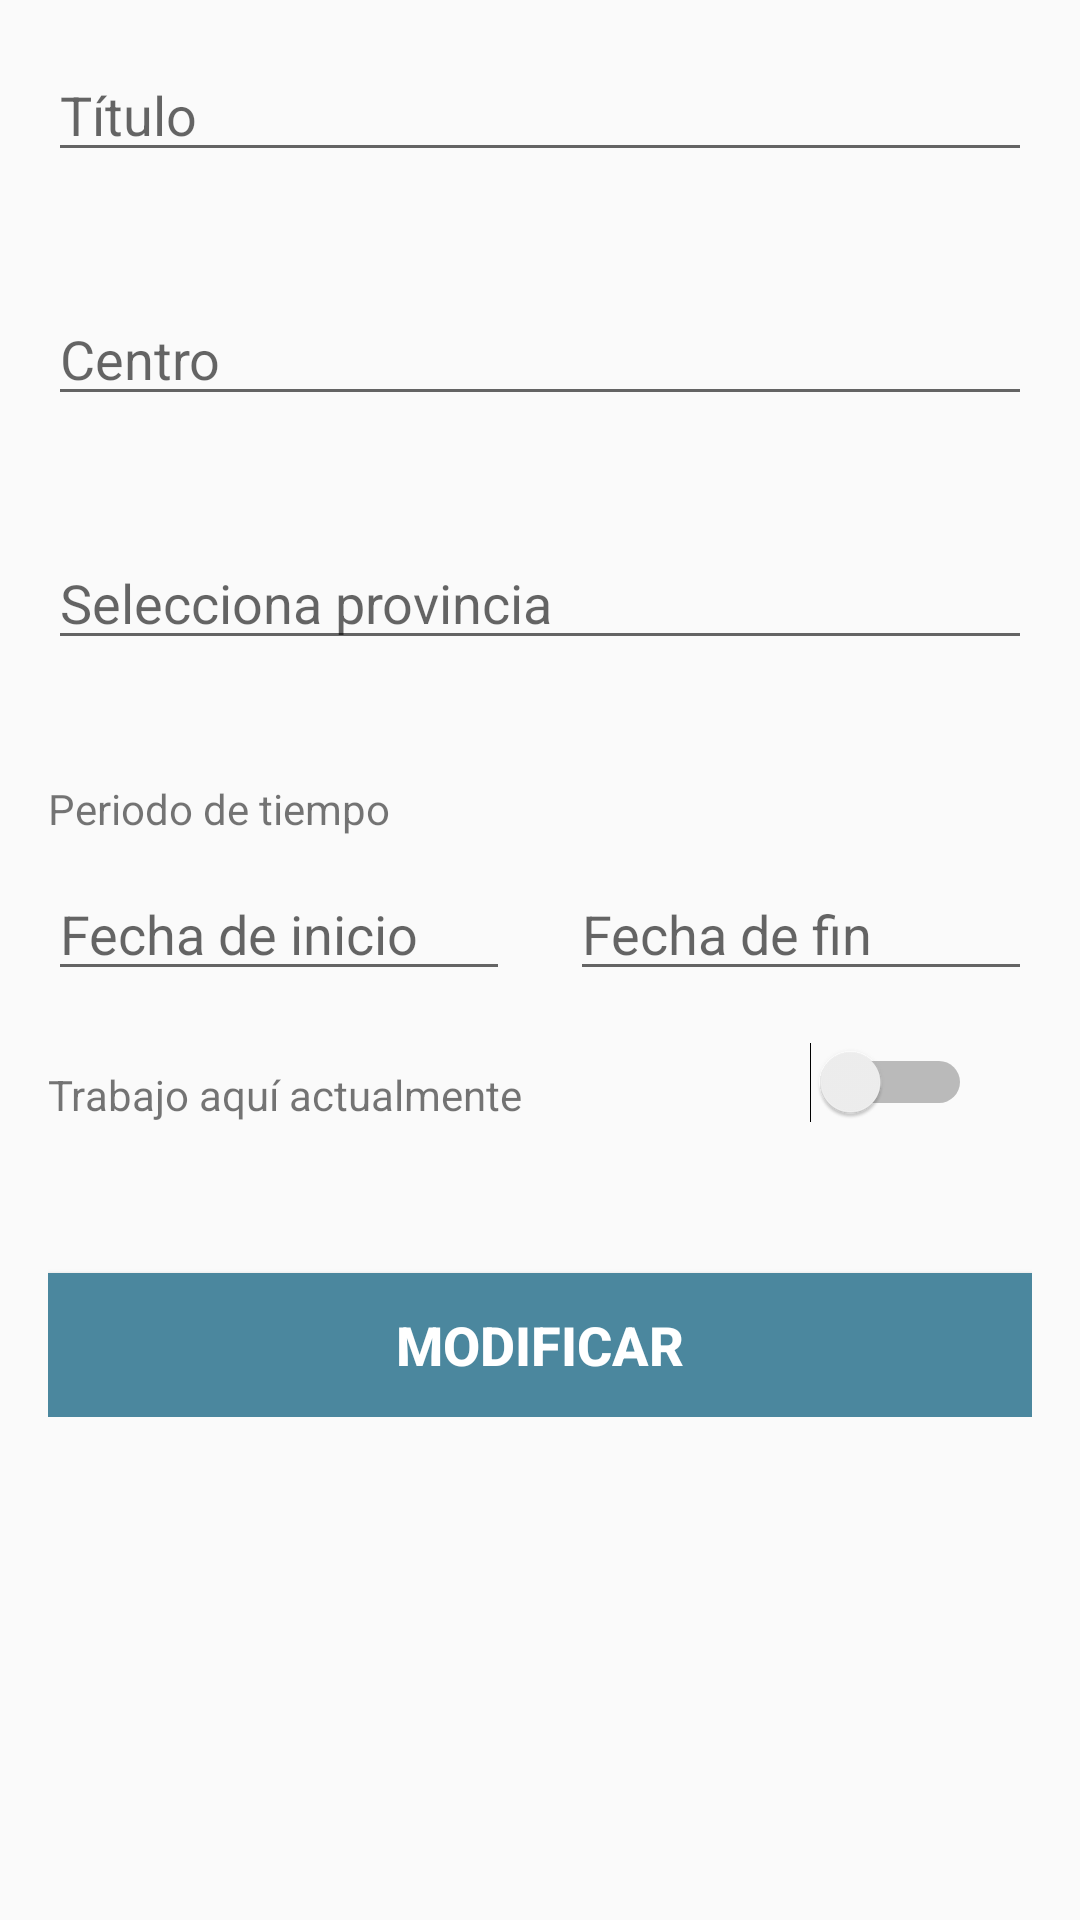

The Android layout XML behind this screen, and the referenced resources:
<!-- AndroidManifest.xml: activity theme AppTheme.NoActionBar -->
<!-- res/layout/activity_edit_title.xml -->
<?xml version="1.0" encoding="utf-8"?>
<RelativeLayout xmlns:android="http://schemas.android.com/apk/res/android"
    xmlns:tools="http://schemas.android.com/tools"
    xmlns:app="http://schemas.android.com/apk/res-auto"
    android:layout_width="match_parent"
    android:layout_height="match_parent"
    app:layout_behavior="@string/appbar_scrolling_view_behavior"
    tools:showIn="@layout/app_bar_edit_title"
    tools:context=".employeeView.EditTitleActivity">

    <ScrollView
        android:layout_width="match_parent"
        android:layout_height="match_parent">

        <RelativeLayout
            android:layout_width="match_parent"
            android:layout_height="wrap_content"
            android:paddingBottom="@dimen/activity_vertical_margin"
            android:paddingLeft="@dimen/activity_horizontal_margin"
            android:paddingRight="@dimen/activity_horizontal_margin"
            android:paddingTop="@dimen/activity_vertical_margin">

            <EditText
                android:id="@+id/edit_title_title"
                android:layout_width="match_parent"
                android:layout_height="wrap_content"
                android:layout_marginBottom="@dimen/separator_form"
                android:hint="@string/title" />

            <EditText
                android:id="@+id/edit_title_center"
                android:layout_width="match_parent"
                android:layout_height="wrap_content"
                android:layout_below="@id/edit_title_title"
                android:layout_marginBottom="@dimen/separator_form"
                android:hint="@string/center" />

            <EditText
                android:id="@+id/edit_title_province"
                android:hint="@string/select_province"
                android:layout_width="match_parent"
                android:layout_height="wrap_content"
                android:layout_below="@id/edit_title_center"
                android:layout_marginBottom="@dimen/separator_form" />

            <TextView
                android:id="@+id/edit_title_period_of_time"
                android:layout_width="wrap_content"
                android:layout_height="wrap_content"
                android:layout_below="@id/edit_title_province"
                android:layout_marginBottom="10dp"
                android:text="@string/period_of_time" />

            <EditText
                android:id="@+id/edit_title_datestart"
                android:layout_width="wrap_content"
                android:layout_height="wrap_content"
                android:layout_alignParentLeft="true"
                android:layout_alignParentStart="true"
                android:layout_below="@+id/edit_title_period_of_time"
                android:layout_marginBottom="25dp"
                android:layout_toLeftOf="@+id/edit_title_empty"
                android:hint="@string/datestart" />

            <TextView
                android:id="@+id/edit_title_empty"
                android:layout_width="wrap_content"
                android:layout_height="wrap_content"
                android:layout_below="@id/edit_title_period_of_time"
                android:layout_centerHorizontal="true"
                android:layout_margin="10dp" />

            <EditText
                android:id="@+id/edit_title_datefinish"
                android:layout_width="wrap_content"
                android:layout_height="wrap_content"
                android:layout_alignParentRight="true"
                android:layout_below="@+id/edit_title_period_of_time"
                android:layout_marginBottom="10dp"
                android:layout_toRightOf="@+id/edit_title_empty"
                android:hint="@string/datefinish" />

            <Switch
                android:id="@+id/edit_title_currently_work"
                android:layout_width="wrap_content"
                android:layout_height="wrap_content"
                android:layout_alignParentRight="true"
                android:layout_alignBottom="@+id/edit_title_currently_work_text"
                android:layout_marginRight="20dp" />

            <TextView
                android:id="@+id/edit_title_currently_work_text"
                android:layout_width="wrap_content"
                android:layout_height="wrap_content"
                android:layout_below="@+id/edit_title_datestart"
                android:layout_marginBottom="50dp"
                android:text="@string/currently_work" />

            <Button
                android:id="@+id/edit_title_edit"
                style="@style/buttonStyle"
                android:layout_width="match_parent"
                android:layout_height="wrap_content"
                android:layout_below="@id/edit_title_currently_work_text"
                android:background="@drawable/standar_button"
                android:text="@string/modify" />
        </RelativeLayout>
    </ScrollView>


</RelativeLayout>
<!-- res/layout/app_bar_edit_title.xml (included above) -->
<?xml version="1.0" encoding="utf-8"?>
<android.support.design.widget.CoordinatorLayout xmlns:android="http://schemas.android.com/apk/res/android"
    xmlns:app="http://schemas.android.com/apk/res-auto"
    xmlns:tools="http://schemas.android.com/tools"
    android:layout_width="match_parent"
    android:layout_height="match_parent"
    android:fitsSystemWindows="true"
    tools:context=".employeeView.EditTitleActivity">

    <android.support.design.widget.AppBarLayout
        android:layout_width="match_parent"
        android:layout_height="wrap_content"
        android:theme="@style/AppTheme.AppBarOverlay">

        <android.support.v7.widget.Toolbar
            android:id="@+id/toolbar_edit_title"
            android:layout_width="match_parent"
            android:layout_height="?attr/actionBarSize"
            android:background="?attr/colorPrimary"
            app:navigationIcon="?attr/homeAsUpIndicator"
            app:popupTheme="@style/AppTheme.PopupOverlay" />

    </android.support.design.widget.AppBarLayout>

    <include layout="@layout/activity_edit_title" />

</android.support.design.widget.CoordinatorLayout>
<!-- resources referenced by this layout -->
<resources>
  <dimen name="activity_horizontal_margin">16dp</dimen>
  <dimen name="activity_vertical_margin">16dp</dimen>
  <dimen name="separator_form">40dp</dimen>
  <!-- drawable standar_button (drawable) -->
  <shape xmlns:android="http://schemas.android.com/apk/res/android"
      android:shape="rectangle">
      <solid android:color="#4b879e" />
  </shape>
  <string name="center">Centro</string>
  <string name="currently_work">Trabajo aquí actualmente</string>
  <string name="datefinish">Fecha de fin</string>
  <string name="datestart">Fecha de inicio</string>
  <string name="modify">Modificar</string>
  <string name="period_of_time">Periodo de tiempo</string>
  <string name="select_province">Selecciona provincia</string>
  <string name="title">Título</string>
  <style name="AppTheme.AppBarOverlay" parent="ThemeOverlay.AppCompat.Dark.ActionBar" />
  <style name="AppTheme.PopupOverlay" parent="ThemeOverlay.AppCompat.Light" />
  
      //My styles
  <style name="buttonStyle">
          <item name="android:textColor">#ffffff</item>
          <item name="android:textStyle">bold</item>
          <item name="android:textSize">18sp</item>
      </style>
  <style name="AppTheme.NoActionBar">
          <item name="windowActionBar">false</item>
          <item name="windowNoTitle">true</item>
      </style>
</resources>
